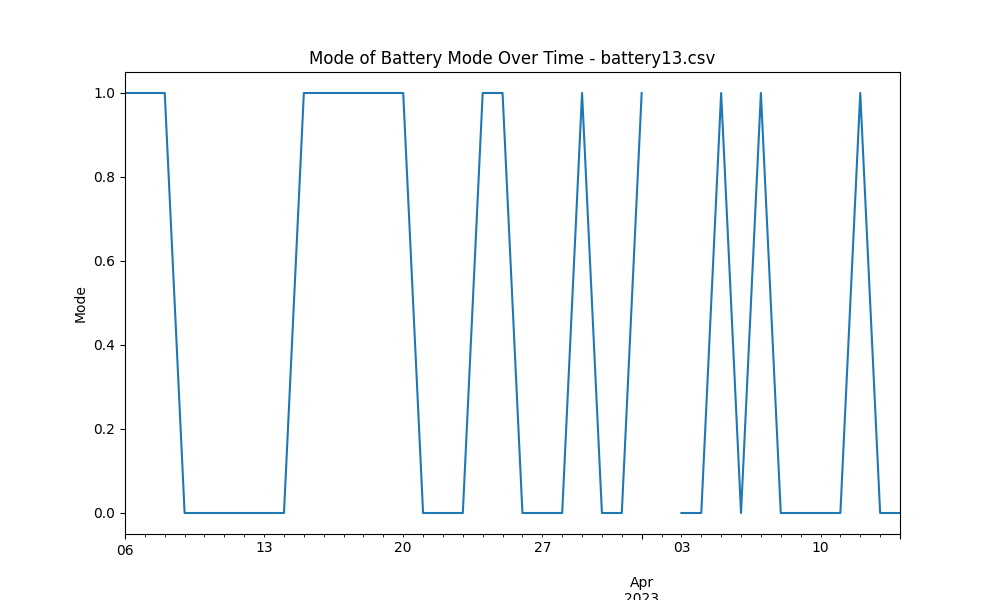

Values plotted in this chart, from the file beside it:
start_time, 0
2023-03-06, 1.0
2023-03-07, 1.0
2023-03-08, 1.0
2023-03-09, 0.0
2023-03-10, 0.0
2023-03-11, 0.0
2023-03-12, 0.0
2023-03-13, 0.0
2023-03-14, 0.0
2023-03-15, 1.0
2023-03-16, 1.0
2023-03-17, 1.0
2023-03-18, 1.0
2023-03-19, 1.0
2023-03-20, 1.0
2023-03-21, 0.0
2023-03-22, 0.0
2023-03-23, 0.0
2023-03-24, 1.0
2023-03-25, 1.0
2023-03-26, 0.0
2023-03-27, 0.0
2023-03-28, 0.0
2023-03-29, 1.0
2023-03-30, 0.0
2023-03-31, 0.0
2023-04-01, 1.0
2023-04-02, 
2023-04-03, 0.0
2023-04-04, 0.0
2023-04-05, 1.0
2023-04-06, 0.0
2023-04-07, 1.0
2023-04-08, 0.0
2023-04-09, 0.0
2023-04-10, 0.0
2023-04-11, 0.0
2023-04-12, 1.0
2023-04-13, 0.0
2023-04-14, 0.0
